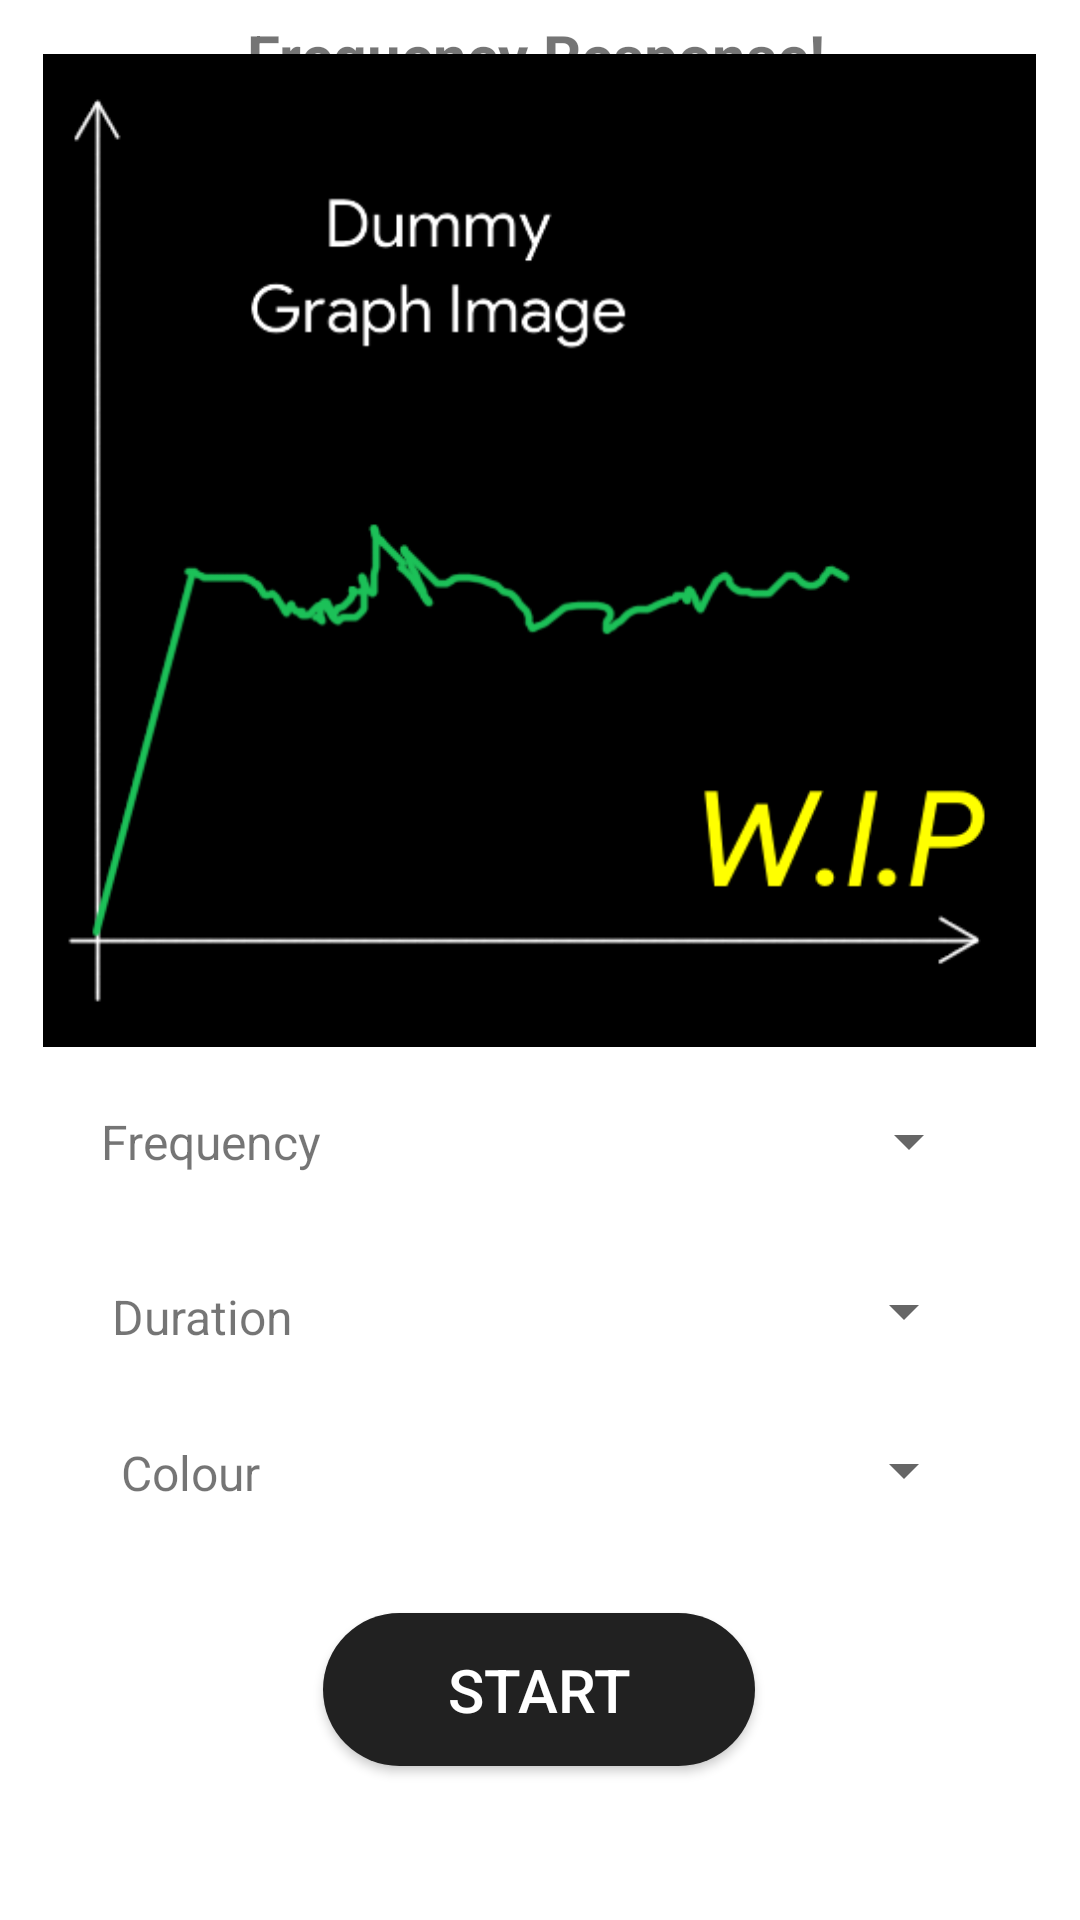

Reconstruct the res/layout file that produces this screen, plus the resources it refers to.
<!-- AndroidManifest.xml: application theme AppTheme -->
<!-- res/layout/fragment_frequency_response.xml -->
<?xml version="1.0" encoding="utf-8"?>
<androidx.constraintlayout.widget.ConstraintLayout xmlns:android="http://schemas.android.com/apk/res/android"
    xmlns:app="http://schemas.android.com/apk/res-auto"
    xmlns:tools="http://schemas.android.com/tools"
    android:id="@+id/relativeLayout"
    android:layout_width="match_parent"
    android:layout_height="match_parent"
    android:background="#FFFFFF">

    <TextView
        android:id="@+id/textView"
        android:layout_width="wrap_content"
        android:layout_height="wrap_content"
        android:layout_centerInParent="true"
        android:layout_centerHorizontal="true"
        android:layout_centerVertical="true"
        android:text="Frequency Response!"
        android:textSize="20sp"
        android:textStyle="bold"
        app:layout_constraintBottom_toBottomOf="parent"
        app:layout_constraintHorizontal_bias="0.493"
        app:layout_constraintLeft_toLeftOf="parent"
        app:layout_constraintRight_toRightOf="parent"
        app:layout_constraintTop_toTopOf="parent"
        app:layout_constraintVertical_bias="0.008" />

    <Button
        android:id="@+id/buttonStart"
        android:layout_width="144dp"
        android:layout_height="51dp"
        android:background="@drawable/rounded_button"
        android:text="START"
        android:textColor="#ffffff"
        android:textSize="20dp"
        app:layout_constraintBottom_toBottomOf="parent"
        app:layout_constraintEnd_toEndOf="parent"
        app:layout_constraintHorizontal_bias="0.498"
        app:layout_constraintStart_toStartOf="parent"
        app:layout_constraintTop_toTopOf="parent"
        app:layout_constraintVertical_bias="0.913" />

    <Spinner
        android:id="@+id/spinner_colour"
        android:layout_width="205dp"
        android:layout_height="39dp"
        android:paddingTop="10dp"
        app:layout_constraintBottom_toBottomOf="parent"
        app:layout_constraintEnd_toEndOf="parent"
        app:layout_constraintHorizontal_bias="0.776"
        app:layout_constraintStart_toStartOf="parent"
        app:layout_constraintTop_toTopOf="parent"
        app:layout_constraintVertical_bias="0.783" />

    <Spinner
        android:id="@+id/spinner_duration"
        android:layout_width="205dp"
        android:layout_height="39dp"
        android:paddingTop="10dp"
        app:layout_constraintBottom_toBottomOf="parent"
        app:layout_constraintEnd_toEndOf="parent"
        app:layout_constraintHorizontal_bias="0.776"
        app:layout_constraintStart_toStartOf="parent"
        app:layout_constraintTop_toTopOf="parent"
        app:layout_constraintVertical_bias="0.695" />

    <TextView
        android:id="@+id/textDuration"
        android:layout_width="wrap_content"
        android:layout_height="wrap_content"
        android:text="Duration"
        android:textSize="16dp"
        app:layout_constraintBottom_toBottomOf="parent"
        app:layout_constraintEnd_toStartOf="@+id/spinner_duration"
        app:layout_constraintHorizontal_bias="0.626"
        app:layout_constraintStart_toStartOf="parent"
        app:layout_constraintTop_toBottomOf="@+id/textFrequency"
        app:layout_constraintVertical_bias="0.162" />

    <Spinner
        android:id="@+id/spinner_frequency"
        android:layout_width="207dp"
        android:layout_height="35dp"
        android:paddingTop="10dp"
        app:layout_constraintBottom_toBottomOf="parent"
        app:layout_constraintEnd_toEndOf="parent"
        app:layout_constraintHorizontal_bias="0.784"
        app:layout_constraintStart_toStartOf="parent"
        app:layout_constraintTop_toTopOf="parent"
        app:layout_constraintVertical_bias="0.6" />

    <TextView
        android:id="@+id/textFrequency"
        android:layout_width="wrap_content"
        android:layout_height="wrap_content"
        android:text="Frequency"
        android:textSize="16dp"
        app:layout_constraintBottom_toBottomOf="parent"
        app:layout_constraintEnd_toStartOf="@+id/spinner_frequency"
        app:layout_constraintHorizontal_bias="0.72"
        app:layout_constraintStart_toStartOf="parent"
        app:layout_constraintTop_toTopOf="parent"
        app:layout_constraintVertical_bias="0.598" />

    <TextView
        android:id="@+id/textDuration2"
        android:layout_width="wrap_content"
        android:layout_height="wrap_content"
        android:text="Colour"
        android:textSize="16dp"
        app:layout_constraintBottom_toBottomOf="parent"
        app:layout_constraintEnd_toStartOf="@+id/spinner_duration"
        app:layout_constraintHorizontal_bias="0.543"
        app:layout_constraintStart_toStartOf="parent"
        app:layout_constraintTop_toBottomOf="@+id/textFrequency"
        app:layout_constraintVertical_bias="0.39" />

    <ImageView
        android:id="@+id/imageView"
        android:layout_width="331dp"
        android:layout_height="331dp"
        android:background="#A5A5A5"
        app:layout_constraintBottom_toTopOf="@+id/spinner_frequency"
        app:layout_constraintEnd_toEndOf="parent"
        app:layout_constraintHorizontal_bias="0.493"
        app:layout_constraintStart_toStartOf="parent"
        app:layout_constraintTop_toTopOf="parent"
        app:layout_constraintVertical_bias="0.559"
        app:srcCompat="@drawable/ic_dummy" />

</androidx.constraintlayout.widget.ConstraintLayout>
<!-- resources referenced by this layout -->
<resources>
  <!-- drawable ic_dummy: png bitmap (drawable, 31344 bytes) -->
  <!-- drawable rounded_button (drawable) -->
  <?xml version="1.0" encoding="UTF-8"?>
  <shape xmlns:android="http://schemas.android.com/apk/res/android">
      <solid android:color="#212121"/>
      <corners android:radius="30dp"/>
      <padding android:left="0dp" android:top="0dp" android:right="0dp" android:bottom="0dp" />
  </shape>
  <style name="AppTheme" parent="Theme.AppCompat.Light.DarkActionBar">
          
          <item name="colorPrimary">@color/colorPrimary</item>
          <item name="colorPrimaryDark">@color/colorPrimaryDark</item>
          <item name="colorAccent">@color/colorAccent</item>
      </style>
  <color name="colorPrimary">#43a047</color>
  <color name="colorPrimaryDark">#00701a</color>
  <color name="colorAccent">#212121</color>
</resources>
